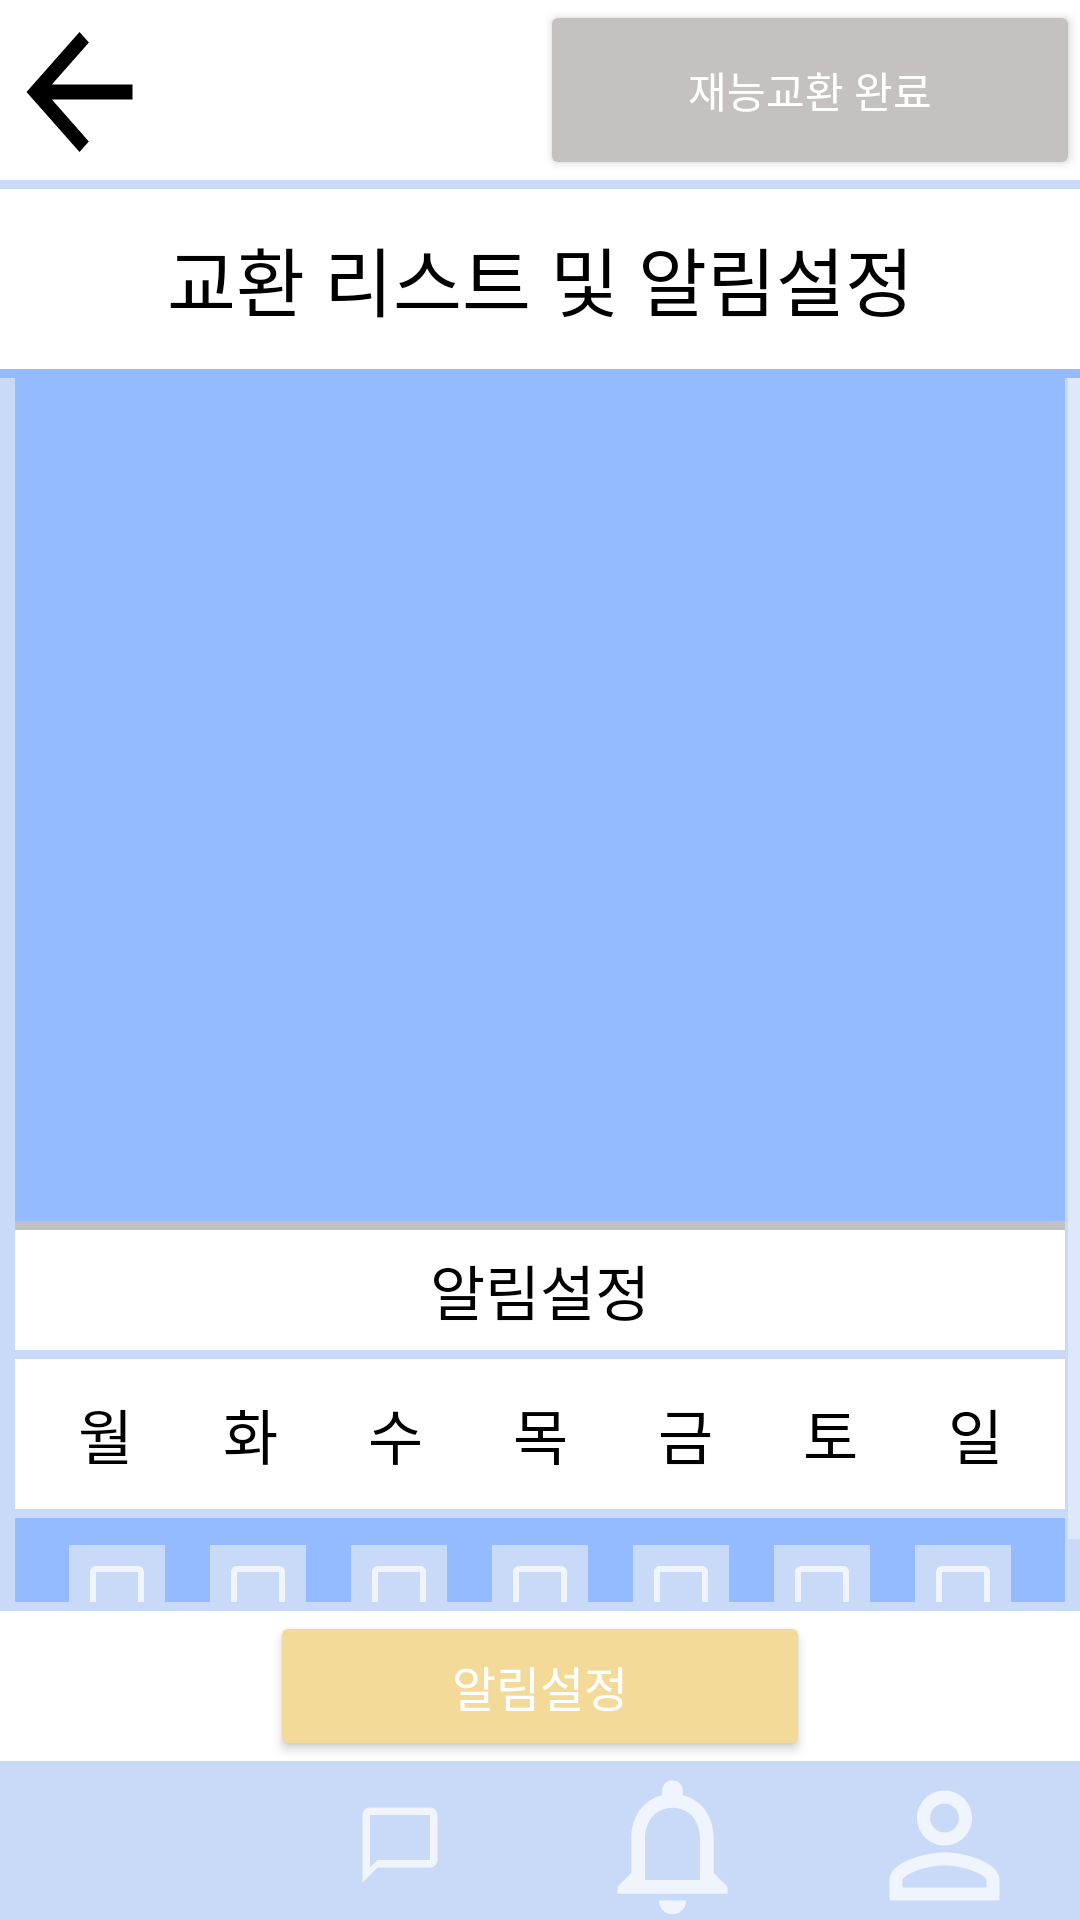

The Android layout XML behind this screen, and the referenced resources:
<!-- AndroidManifest.xml: application theme Theme.AppCompat.NoActionBar -->
<!-- res/layout/activity_listandalarm.xml -->
<?xml version="1.0" encoding="utf-8"?>
<LinearLayout xmlns:android="http://schemas.android.com/apk/res/android"
    xmlns:app="http://schemas.android.com/apk/res-auto"
    xmlns:tools="http://schemas.android.com/tools"
    android:layout_width="match_parent"
    android:layout_height="match_parent"
    android:orientation="vertical"
    tools:context=".ListAndAlarmActivity"
    android:background="@color/white">

    <LinearLayout
        android:layout_width="match_parent"
        android:layout_height="60dp"
        android:orientation="horizontal"
        android:background="@color/white">

        <Button
            android:id="@+id/btnbk3"
            android:layout_width="53dp"
            android:layout_height="60dp"
            android:background="@drawable/ic_baseline_arrow_back_24"
            android:backgroundTint="@color/black" />

        <View
            android:layout_width="0dp"
            android:layout_height="0dp"
            android:layout_weight="1" />

        <Button
            android:id="@+id/Fin"
            android:layout_width="180dp"
            android:layout_height="60dp"
            android:layout_marginBottom="10dp"
            android:text="재능교환 완료"
            app:backgroundTint="#C5C1C1" />
    </LinearLayout>

    <View
        android:layout_width="match_parent"
        android:layout_height="3dp"
        android:background="@color/tallengeblue"/>
    <TextView
        android:layout_width="match_parent"
        android:layout_height="60dp"
        android:text="교환 리스트 및 알림설정"
        android:textSize="25sp"
        android:textColor="@color/black"
        android:background="@color/white"
        android:gravity="center"/>
    <View
        android:layout_width="match_parent"
        android:layout_height="3dp"
        android:background="@color/ta_blue_dark"/>

    <ScrollView
        android:layout_width="match_parent"
        android:layout_height="433dp"
        android:background="@color/tallengeblue"
        android:layout_weight="1">

        <LinearLayout
            android:layout_width="350dp"
            android:layout_height="300dp"
            android:layout_gravity="center"
            android:background="@color/ta_blue_dark"
            android:orientation="vertical">


            <View
                android:layout_width="match_parent"
                android:layout_height="3dp"
                android:background="@color/ta_bar" />

            <androidx.recyclerview.widget.RecyclerView
                android:id="@+id/rvlistalarm"
                android:layout_width="match_parent"
                android:layout_height="300dp">

            </androidx.recyclerview.widget.RecyclerView>

            <View
                android:layout_width="match_parent"
                android:layout_height="3dp"
                android:background="@color/ta_bar" />


            <TextView
                android:layout_width="match_parent"
                android:layout_height="40dp"
                android:background="@color/white"
                android:gravity="center"
                android:text="알림설정"
                android:textColor="@color/black"
                android:textSize="20sp" />

            <View
                android:layout_width="match_parent"
                android:layout_height="3dp"
                android:background="@color/tallengeblue" />

            <TextView
                android:layout_width="match_parent"
                android:layout_height="50dp"
                android:background="@color/white"
                android:gravity="center"
                android:text="월      화      수      목      금      토      일"
                android:textColor="@color/black"
                android:textSize="20sp" />

            <View
                android:layout_width="match_parent"
                android:layout_height="3dp"
                android:background="@color/tallengeblue" />

            <LinearLayout
                android:layout_width="match_parent"
                android:layout_height="50dp"
                android:background="@color/ta_blue_dark"
                android:gravity="center"
                android:orientation="horizontal">

                <CheckBox
                    android:id="@+id/cb_mon"
                    android:layout_width="wrap_content"
                    android:layout_height="wrap_content"
                    android:background="@color/tallengeblue" />

                <Space
                    android:layout_width="15dp"
                    android:layout_height="1dp" />

                <CheckBox
                    android:id="@+id/cb_tue"
                    android:layout_width="wrap_content"
                    android:layout_height="wrap_content"
                    android:background="@color/tallengeblue" />

                <Space
                    android:layout_width="15dp"
                    android:layout_height="1dp" />

                <CheckBox
                    android:id="@+id/cb_wed"
                    android:layout_width="wrap_content"
                    android:layout_height="wrap_content"
                    android:background="@color/tallengeblue" />

                <Space
                    android:layout_width="15dp"
                    android:layout_height="1dp" />

                <CheckBox
                    android:id="@+id/cb_thu"
                    android:layout_width="wrap_content"
                    android:layout_height="wrap_content"
                    android:background="@color/tallengeblue" />

                <Space
                    android:layout_width="15dp"
                    android:layout_height="1dp" />

                <CheckBox
                    android:id="@+id/cb_fri"
                    android:layout_width="wrap_content"
                    android:layout_height="wrap_content"
                    android:background="@color/tallengeblue" />

                <Space
                    android:layout_width="15dp"
                    android:layout_height="1dp" />

                <CheckBox
                    android:id="@+id/cb_sat"
                    android:layout_width="wrap_content"
                    android:layout_height="wrap_content"
                    android:background="@color/tallengeblue" />

                <Space
                    android:layout_width="15dp"
                    android:layout_height="1dp" />

                <CheckBox
                    android:id="@+id/cb_sun"
                    android:layout_width="wrap_content"
                    android:layout_height="wrap_content"
                    android:background="@color/tallengeblue" />
            </LinearLayout>

        </LinearLayout>
    </ScrollView>

    <View
        android:layout_width="match_parent"
        android:layout_height="3dp"
        android:background="@color/tallengeblue"/>
    <Button
        android:id="@+id/btn_set_alarm1"
        android:layout_width="180dp"
        android:layout_height="50dp"
        android:layout_gravity="center"
        android:text="알림설정"
        android:textSize="16sp"
        app:backgroundTint="#F4DA99"
        app:iconTint="#CCB06D" />
    <View
        android:layout_width="match_parent"
        android:layout_height="3dp"
        android:background="@color/tallengeblue"/>

    <LinearLayout
        android:layout_width="match_parent"
        android:layout_height="wrap_content"
        android:orientation="horizontal">


        <ImageButton
            android:id="@+id/home"
            android:layout_width="100dp"
            android:layout_height="50dp"
            android:layout_weight="1"
            android:background="@color/tallengeblue"
            android:src="@drawable/ic_baseline_home_24" />

        <ImageButton
            android:id="@+id/chat"
            android:layout_width="103dp"
            android:layout_height="50dp"
            android:background="@color/tallengeblue"
            android:layout_weight="1"
            android:src ="@drawable/ic_baseline_chat_bubble_outline_24" />


        <ImageButton
            android:id="@+id/alarm"
            android:layout_width="103dp"
            android:layout_height="50dp"
            android:layout_weight="1"
            android:background="@color/tallengeblue"
            android:src="@drawable/ic_baseline_notifications_none_24" />

        <ImageButton
            android:id="@+id/mypage"
            android:layout_width="103dp"
            android:layout_height="50dp"
            android:layout_weight="1"
            android:background="@color/tallengeblue"
            android:src="@drawable/ic_baseline_person_outline_24" />

    </LinearLayout>
</LinearLayout>
<!-- resources referenced by this layout -->
<resources>
  <color name="black">#FF000000</color>
  <color name="ta_bar">#c2c2c2</color>
  <color name="ta_blue_dark"> #94baff</color>
  <color name="tallengeblue"> #C9DAF8</color>
  <color name="white">#FFFFFFFF</color>
  <!-- drawable ic_baseline_arrow_back_24 (drawable) -->
  <vector android:height="60dp" android:tint="?attr/colorControlNormal"
      android:viewportHeight="24" android:viewportWidth="24"
      android:width="60dp" xmlns:android="http://schemas.android.com/apk/res/android">
      <path android:fillColor="@android:color/white" android:pathData="M20,11H7.83l5.59,-5.59L12,4l-8,8 8,8 1.41,-1.41L7.83,13H20v-2z"/>
  </vector>
  <!-- drawable ic_baseline_chat_bubble_outline_24 (drawable) -->
  <vector android:height="30dp" android:tint="?attr/colorControlNormal"
      android:viewportHeight="24" android:viewportWidth="24"
      android:width="30dp" xmlns:android="http://schemas.android.com/apk/res/android">
      <path android:fillColor="@android:color/white" android:pathData="M20,2L4,2c-1.1,0 -2,0.9 -2,2v18l4,-4h14c1.1,0 2,-0.9 2,-2L22,4c0,-1.1 -0.9,-2 -2,-2zM20,16L6,16l-2,2L4,4h16v12z"/>
  </vector>
  <!-- drawable ic_baseline_notifications_none_24 (drawable) -->
  <vector android:height="55dp" android:tint="?attr/colorControlNormal"
      android:viewportHeight="24" android:viewportWidth="24"
      android:width="55dp" xmlns:android="http://schemas.android.com/apk/res/android">
      <path android:fillColor="@android:color/white" android:pathData="M12,22c1.1,0 2,-0.9 2,-2h-4c0,1.1 0.9,2 2,2zM18,16v-5c0,-3.07 -1.63,-5.64 -4.5,-6.32L13.5,4c0,-0.83 -0.67,-1.5 -1.5,-1.5s-1.5,0.67 -1.5,1.5v0.68C7.64,5.36 6,7.92 6,11v5l-2,2v1h16v-1l-2,-2zM16,17L8,17v-6c0,-2.48 1.51,-4.5 4,-4.5s4,2.02 4,4.5v6z"/>
  </vector>
  <!-- drawable ic_baseline_person_outline_24 (drawable) -->
  <vector android:height="55dp" android:tint="?attr/colorControlNormal"
      android:viewportHeight="24" android:viewportWidth="24"
      android:width="55dp" xmlns:android="http://schemas.android.com/apk/res/android">
      <path android:fillColor="@android:color/white" android:pathData="M12,5.9c1.16,0 2.1,0.94 2.1,2.1s-0.94,2.1 -2.1,2.1S9.9,9.16 9.9,8s0.94,-2.1 2.1,-2.1m0,9c2.97,0 6.1,1.46 6.1,2.1v1.1L5.9,18.1L5.9,17c0,-0.64 3.13,-2.1 6.1,-2.1M12,4C9.79,4 8,5.79 8,8s1.79,4 4,4 4,-1.79 4,-4 -1.79,-4 -4,-4zM12,13c-2.67,0 -8,1.34 -8,4v3h16v-3c0,-2.66 -5.33,-4 -8,-4z"/>
  </vector>
</resources>
